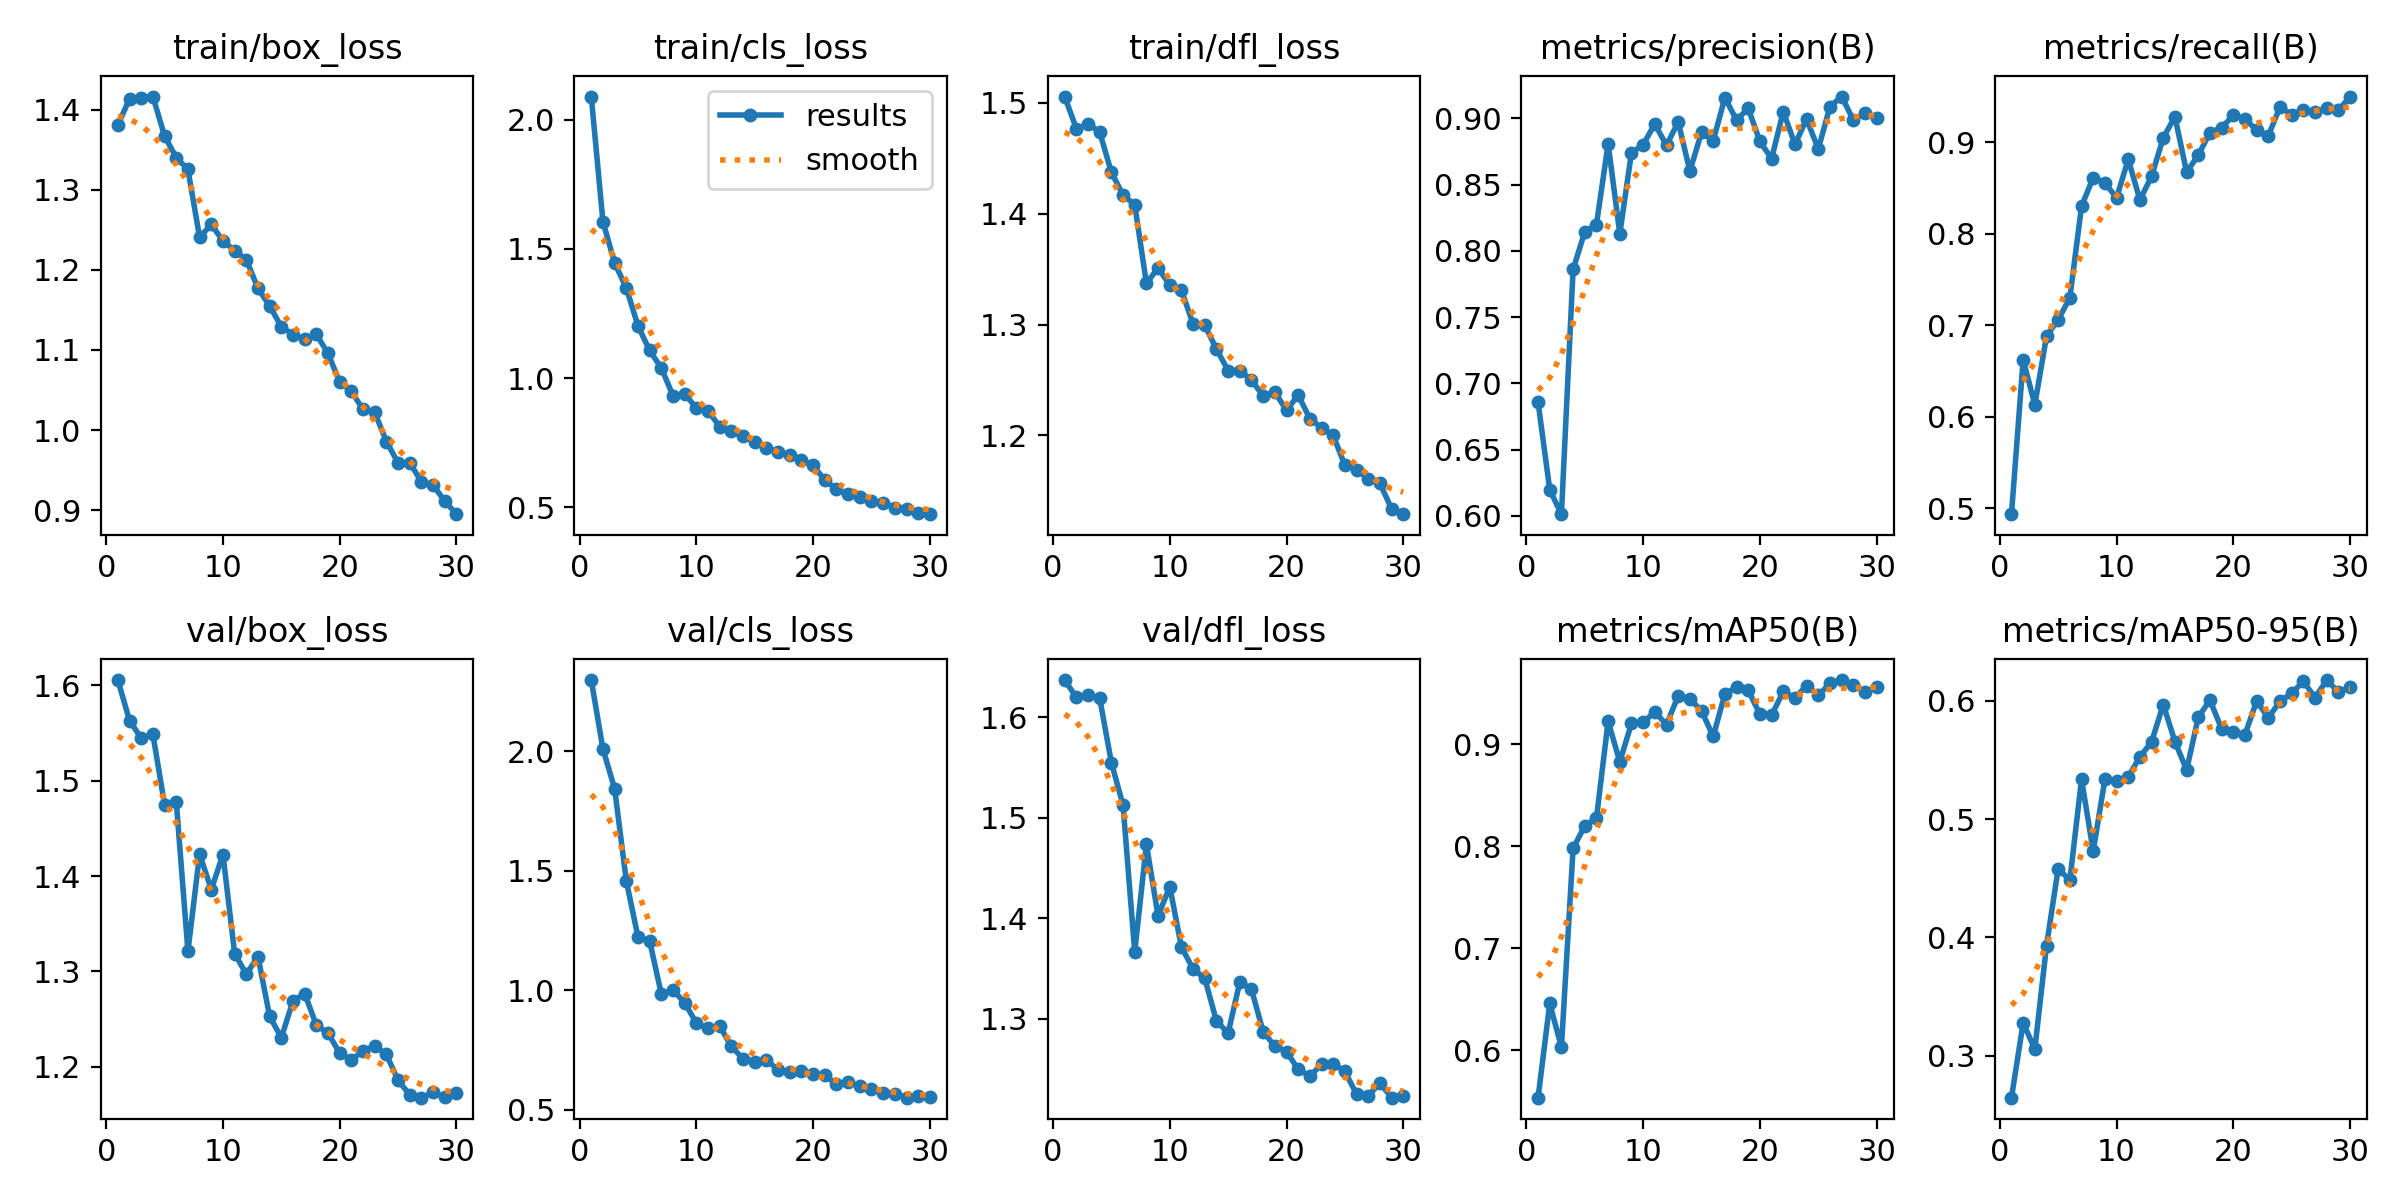

Values plotted in this chart, from the file beside it:
epoch, time, train/box_loss, train/cls_loss, train/dfl_loss, metrics/precision(B), metrics/recall(B), metrics/mAP50(B), metrics/mAP50-95(B), val/box_loss, val/cls_loss, val/dfl_loss, lr/pg0, lr/pg1, lr/pg2
1, 362.9, 1.381, 2.09, 1.506, 0.6857, 0.4933, 0.5536, 0.2644, 1.605, 2.298, 1.637, 0.000473, 0.000473, 0.000473
2, 701.7, 1.413, 1.606, 1.477, 0.6196, 0.662, 0.646, 0.3276, 1.563, 2.009, 1.62, 0.000918, 0.000918, 0.000918
3, 1060, 1.415, 1.446, 1.481, 0.6012, 0.613, 0.6031, 0.3054, 1.544, 1.844, 1.622, 0.001332, 0.001332, 0.001332
4, 1397, 1.416, 1.349, 1.474, 0.786, 0.6876, 0.7982, 0.3929, 1.548, 1.458, 1.619, 0.001288, 0.001288, 0.001288
5, 1805, 1.367, 1.202, 1.437, 0.8145, 0.706, 0.8202, 0.458, 1.475, 1.223, 1.555, 0.00124, 0.00124, 0.00124
6, 2195, 1.34, 1.107, 1.417, 0.8199, 0.7296, 0.8278, 0.4483, 1.478, 1.206, 1.512, 0.001193, 0.001193, 0.001193
7, 2592, 1.325, 1.039, 1.408, 0.8809, 0.8298, 0.9228, 0.5336, 1.321, 0.9848, 1.366, 0.001146, 0.001146, 0.001146
8, 3027, 1.241, 0.9321, 1.337, 0.813, 0.8612, 0.883, 0.4728, 1.423, 1.001, 1.473, 0.001099, 0.001099, 0.001099
9, 3508, 1.257, 0.9398, 1.351, 0.8742, 0.8555, 0.9206, 0.5335, 1.386, 0.9485, 1.402, 0.001052, 0.001052, 0.001052
10, 4009, 1.236, 0.8835, 1.335, 0.8802, 0.8389, 0.9217, 0.5324, 1.422, 0.863, 1.431, 0.001005, 0.001005, 0.001005
11, 4438, 1.224, 0.8732, 1.331, 0.8959, 0.8811, 0.9319, 0.5357, 1.319, 0.8408, 1.371, 0.0009574, 0.0009574, 0.0009574
12, 4875, 1.213, 0.8119, 1.3, 0.8796, 0.8368, 0.9195, 0.5525, 1.297, 0.8502, 1.35, 0.0009103, 0.0009103, 0.0009103
13, 5301, 1.177, 0.7948, 1.299, 0.8974, 0.8625, 0.9477, 0.5652, 1.316, 0.7661, 1.34, 0.0008631, 0.0008631, 0.0008631
14, 5675, 1.155, 0.7744, 1.278, 0.8603, 0.9047, 0.9449, 0.5968, 1.253, 0.7135, 1.298, 0.000816, 0.000816, 0.000816
15, 6116, 1.129, 0.7514, 1.259, 0.8894, 0.9277, 0.9329, 0.5655, 1.231, 0.7009, 1.286, 0.0007688, 0.0007688, 0.0007688
16, 6603, 1.119, 0.7302, 1.259, 0.8832, 0.8671, 0.908, 0.5415, 1.269, 0.7095, 1.336, 0.0007216, 0.0007216, 0.0007216
17, 6939, 1.113, 0.7147, 1.25, 0.9157, 0.8858, 0.9495, 0.5861, 1.277, 0.6671, 1.329, 0.0006745, 0.0006745, 0.0006745
18, 7282, 1.119, 0.7028, 1.236, 0.8988, 0.9104, 0.9563, 0.6005, 1.244, 0.6567, 1.287, 0.0006273, 0.0006273, 0.0006273
19, 7592, 1.096, 0.6844, 1.239, 0.9076, 0.9158, 0.9531, 0.5762, 1.236, 0.6614, 1.273, 0.0005802, 0.0005802, 0.0005802
20, 7954, 1.06, 0.6615, 1.223, 0.8826, 0.929, 0.9297, 0.5734, 1.214, 0.6512, 1.267, 0.000533, 0.000533, 0.000533
21, 8310, 1.048, 0.6057, 1.236, 0.8697, 0.9254, 0.9286, 0.5714, 1.207, 0.645, 1.25, 0.0004859, 0.0004859, 0.0004859
22, 8668, 1.026, 0.5685, 1.215, 0.9052, 0.9128, 0.952, 0.5997, 1.217, 0.6082, 1.243, 0.0004387, 0.0004387, 0.0004387
23, 9031, 1.022, 0.5497, 1.207, 0.8805, 0.9068, 0.9457, 0.5856, 1.222, 0.6169, 1.254, 0.0003915, 0.0003915, 0.0003915
24, 9368, 0.9857, 0.5382, 1.2, 0.8995, 0.9385, 0.9578, 0.5996, 1.213, 0.5984, 1.255, 0.0003444, 0.0003444, 0.0003444
25, 9672, 0.959, 0.5221, 1.173, 0.8769, 0.93, 0.9483, 0.6062, 1.186, 0.5886, 1.248, 0.0002972, 0.0002972, 0.0002972
26, 26913, 0.9594, 0.5178, 1.169, 0.909, 0.9347, 0.9599, 0.6165, 1.171, 0.5699, 1.225, 0.0002501, 0.0002501, 0.0002501
27, 27355, 0.9353, 0.4975, 1.161, 0.9165, 0.9324, 0.9632, 0.6026, 1.168, 0.5681, 1.223, 0.0002029, 0.0002029, 0.0002029
28, 27805, 0.9313, 0.4932, 1.157, 0.8988, 0.9371, 0.9579, 0.6175, 1.174, 0.5512, 1.236, 0.0001558, 0.0001558, 0.0001558
29, 28231, 0.9112, 0.476, 1.134, 0.9041, 0.9347, 0.9518, 0.6073, 1.168, 0.5563, 1.221, 0.0001086, 0.0001086, 0.0001086
30, 28631, 0.895, 0.4729, 1.129, 0.9005, 0.9497, 0.9559, 0.6116, 1.173, 0.5542, 1.223, 6.1447e-05, 6.1447e-05, 6.1447e-05
